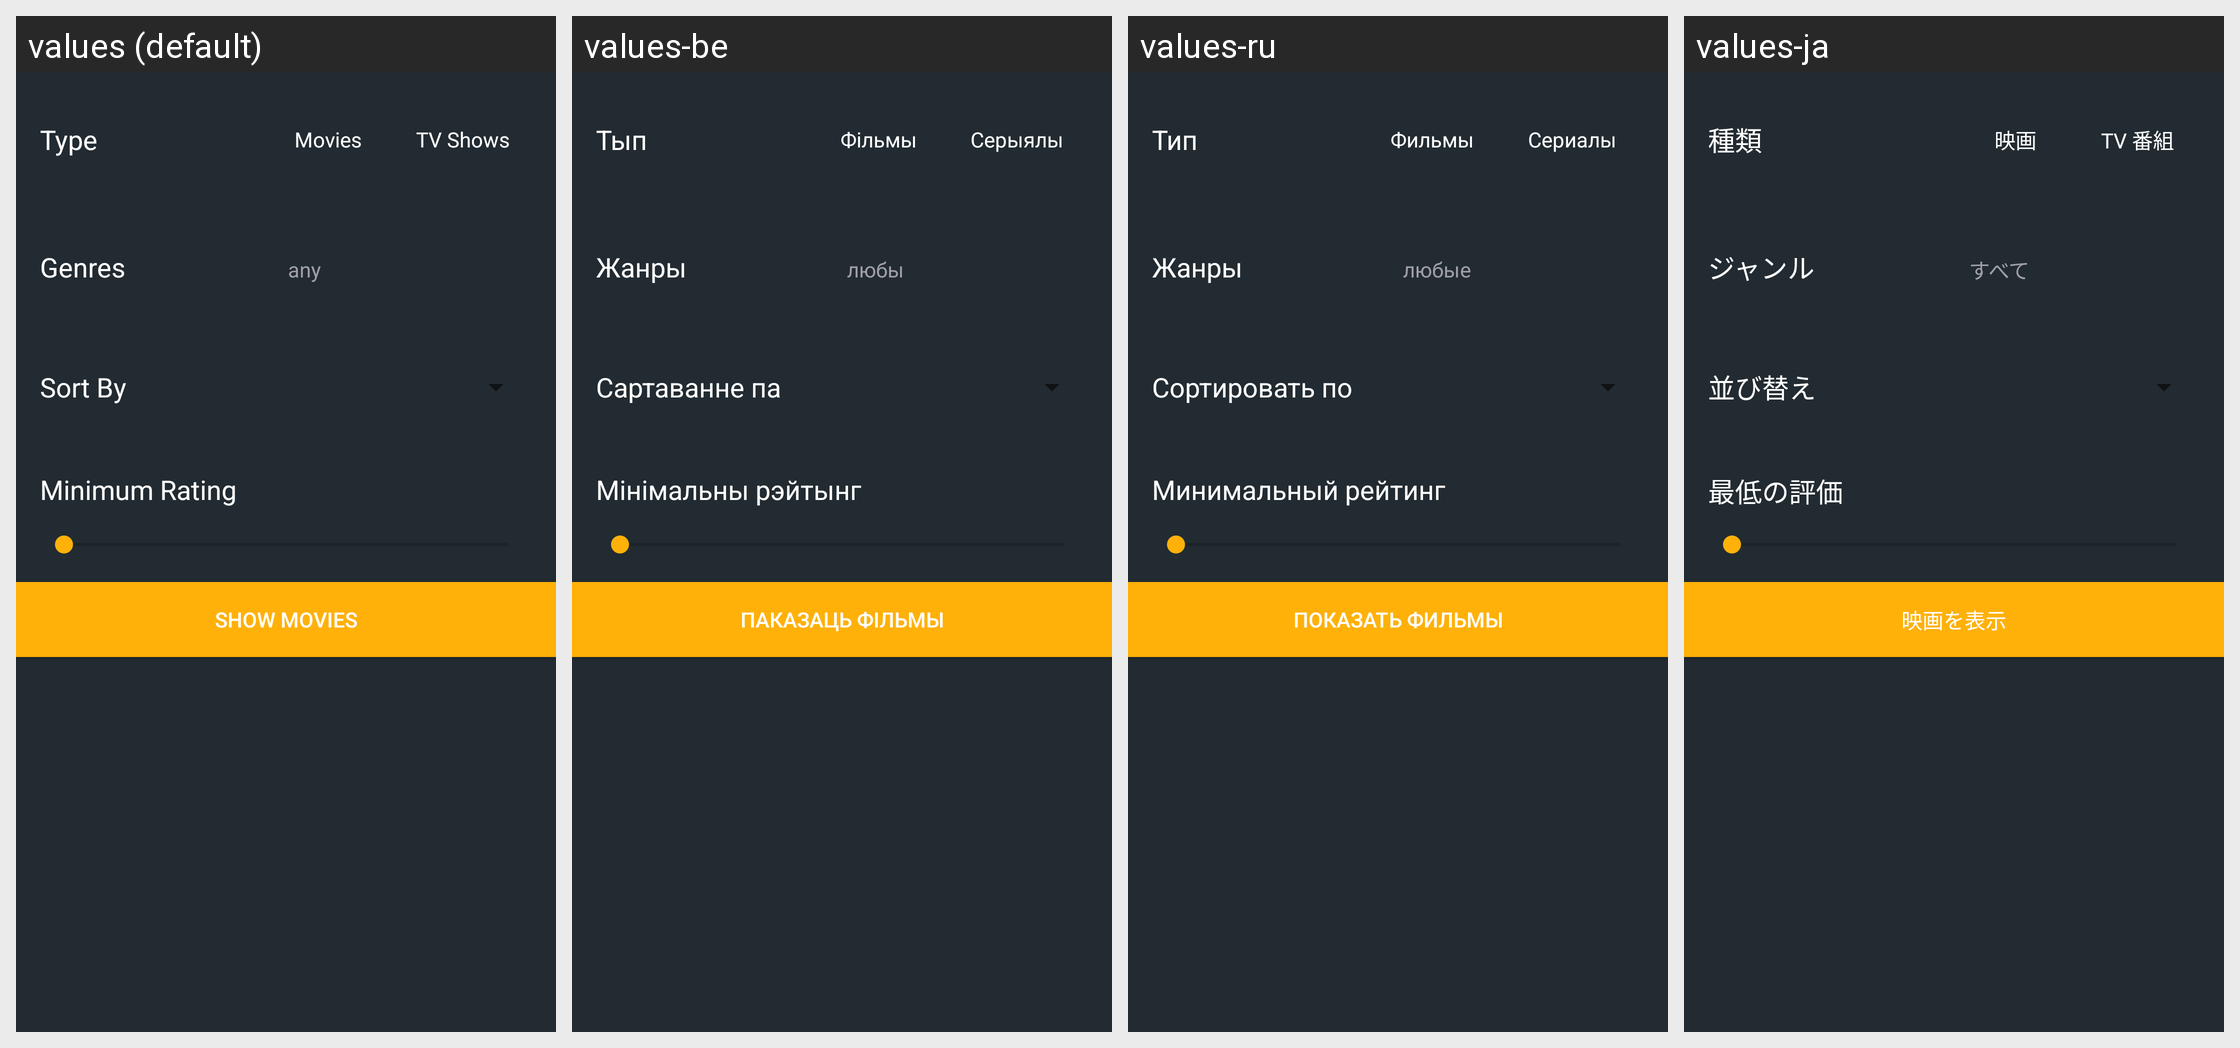

Strings drawn on this Android screen and how each of the app's shown locales translates them:
Android screen res/layout/fragment_discover.xml rendered under 4 locales, left to right: values (default), values-be, values-ru, values-ja. Device: Nexus 5 (rendered at 1080×1920; each locale shown at half size, 540×960, under a caption strip naming it); theme AppTheme.NoActionBar.
Other locales in the repository, not shown: values-de, values-eo, values-es, values-pl.
Strings drawn on this screen, with the default value and each locale's value (text and hints the layout hard-codes, and strings that could not be matched under every locale, appear in the picture but are not listed):

discover_type
  values: Type
  values-be: Тып
  values-ru: Тип
  values-ja: 種類

title_activity_movies
  values: Movies
  values-be: Фільмы
  values-ru: Фильмы
  values-ja: 映画

title_activity_tv
  values: TV Shows
  values-be: Серыялы
  values-ru: Сериалы
  values-ja: TV 番組

discover_genres
  values: Genres
  values-be: Жанры
  values-ru: Жанры
  values-ja: ジャンル

discover_any_genres
  values: any
  values-be: любы
  values-ru: любые
  values-ja: すべて

discover_sort
  values: Sort By
  values-be: Сартаванне па
  values-ru: Сортировать по
  values-ja: 並び替え

discover_minimum_rating
  values: Minimum Rating
  values-be: Мінімальны рэйтынг
  values-ru: Минимальный рейтинг
  values-ja: 最低の評価

show_movies
  values: Show Movies
  values-be: Паказаць фільмы
  values-ru: Показать фильмы
  values-ja: 映画を表示
